Run: headless pygame with SDL's dummy video driver; simulated clock (each Clock.tick advances the game by its frame time, no real sleeping); random seed 0; keys injected as events and as key.get_pressed() state; no mouse input.
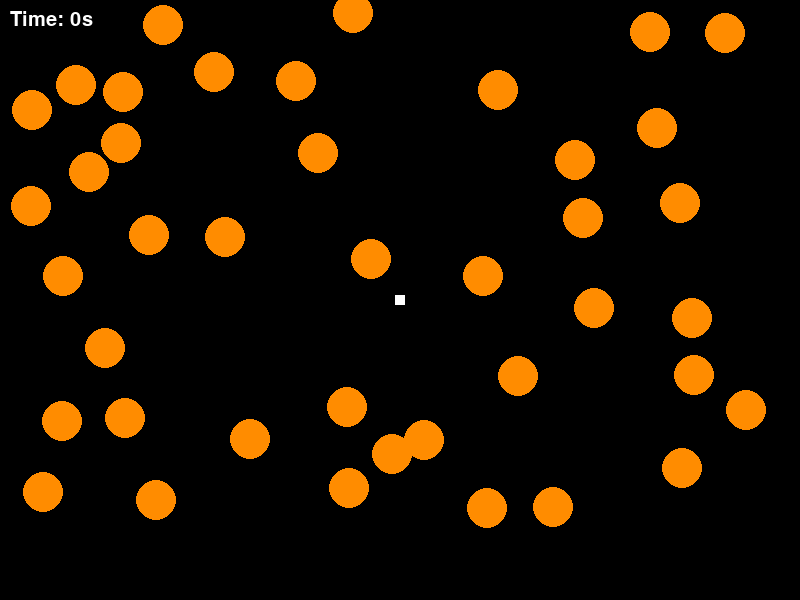
Frame 1 of 3 · flips 1–60 · no input
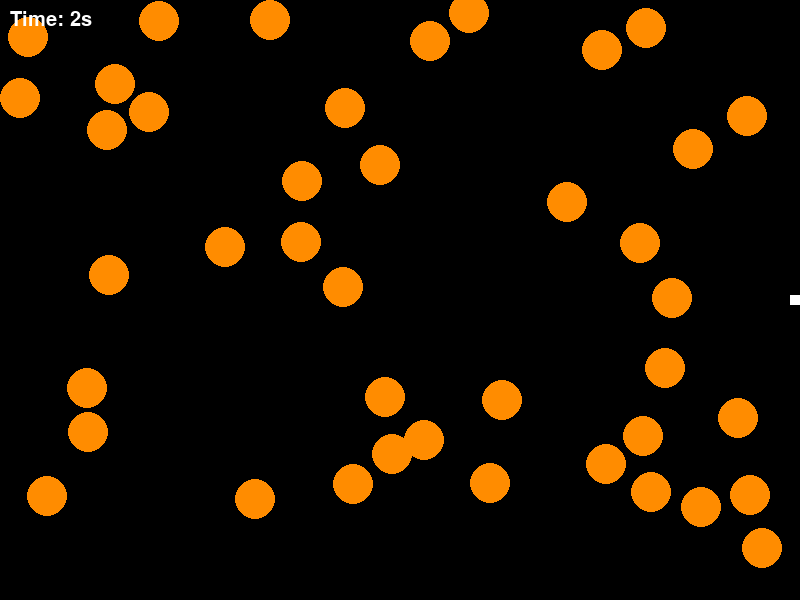
Frame 2 of 3 · flips 61–180 · tapped SPACE, RETURN · held RIGHT (→), D
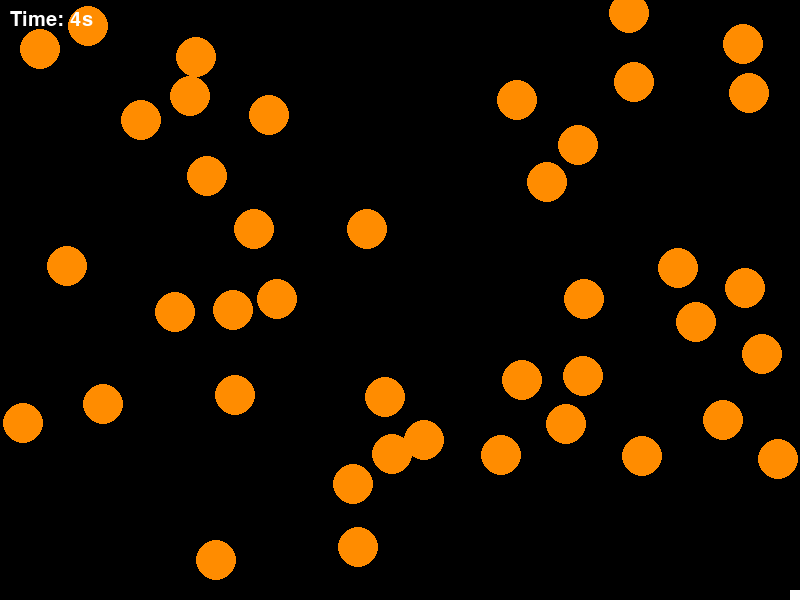
Frame 3 of 3 · flips 181–300 · held DOWN (↓), S

The pygame program that drew these frames:

import pygame
import pygame.mixer
import random
import math
import time


pygame.font.init()
pygame.mixer.init()
pygame.init()

pygame.display.set_caption("Save Me")

# Define constants
WIDTH = 800
HEIGHT = 600
BG_COLOR = (0, 0, 0)

BALL_RADIUS = 20
BALL_COLOR = "dark orange"
BALL_VEL_X = 2
BALL_VEL_Y = 2

NO_OF_BALLS = 41 # Odd Number Only (Still dont know whats the bug)

PLAYER_WIDTH = BALL_RADIUS / 2
PLAYER_HEIGHT = PLAYER_WIDTH
PLAYER_VEL = 5
PLAYER_COLOR = "white"

CORDS = []
CIRCLES = []

screen = pygame.display.set_mode((WIDTH, HEIGHT))
FONT = pygame.font.SysFont("comicsans", 30)


def create_ball(x, y):
    vx = random.choice([-BALL_VEL_X, BALL_VEL_X])
    vy = random.choice([-BALL_VEL_Y, BALL_VEL_Y])
    circle = pygame.Rect(x - BALL_RADIUS, y - BALL_RADIUS * 2, BALL_RADIUS, BALL_RADIUS), vx, vy
    return circle


def draw(circles, player, elapsed_time, start):
    screen.fill(BG_COLOR)

    pygame.draw.rect(screen, PLAYER_COLOR, player)

    for i, (circle, vx, vy) in enumerate(circles):
        if start:
            circle.move_ip(vx, vy)

        # Thats causing error if balls are even
        for j, (other_circle, other_vx, other_vy) in enumerate(circles):
            if i != j:
                distance = math.sqrt((circle.x - other_circle.x) ** 2 + (circle.y - other_circle.y) ** 2)
                if distance < 2 * BALL_RADIUS:
                    vx = -vx
                    vy = -vy
                    break

                    # if circle.top < other_circle.top or circle.bottom > other_circle.bottom:
                    #     vy = -vy
                    #     vx = vx
                    # elif circle.left < other_circle.left or circle.right > other_circle.right:
                    #     vx = -vx
                    #     vy = vy
                    # elif other_circle.top - (BALL_RADIUS / 2) < circle.top or other_circle.bottom + (BALL_RADIUS / 2) > circle.bottom:
                    #     vy = -vy
                    #     vx = vx
                    # elif other_circle.left - (BALL_RADIUS / 2) < circle.left or other_circle.right + (BALL_RADIUS / 2) > circle.right:
                    #     vx = -vx
                    #     vy = vy

            if circle.left - (BALL_RADIUS / 2) < 0 or circle.right + (BALL_RADIUS / 2) > WIDTH:
                vx = -vx
            if circle.top - (BALL_RADIUS / 2) < 0 or circle.bottom + (BALL_RADIUS / 2) > HEIGHT:
                vy = -vy

        circles[i] = (circle, vx, vy)

    for circle, _, _ in circles:
        pygame.draw.circle(screen, BALL_COLOR, circle.center, BALL_RADIUS)

    time_text = FONT.render(f"Time: {round(elapsed_time)}s", 1, "white")
    screen.blit(time_text, (10, 10))

    pygame.display.update()


def main():
    clock = pygame.time.Clock()

    elapsed_time = 0

    start = False
    hit = False

    circles = []
    player = pygame.Rect((WIDTH / 2) - PLAYER_WIDTH / 2, (HEIGHT / 2) - PLAYER_HEIGHT / 2, PLAYER_WIDTH, PLAYER_HEIGHT)

    for x in range(player.x, int(player.x + PLAYER_WIDTH + 50)):
        for y in range(player.y, int(player.y + PLAYER_HEIGHT + 50)):
            CORDS.append((x, y))

    for i in range(NO_OF_BALLS):
        x = random.randint(BALL_RADIUS * 2, WIDTH - BALL_RADIUS * 2)
        y = random.randint(BALL_RADIUS * 2, HEIGHT - BALL_RADIUS * 2)
        while (x, y) in CORDS:
            x = random.randint(BALL_RADIUS * 2, WIDTH - BALL_RADIUS * 2)
            y = random.randint(BALL_RADIUS * 2, HEIGHT - BALL_RADIUS * 2)
        circle, vx, vy = create_ball(x, y)
        circles.append((circle, vx, vy))
        CORDS.append((x, y))
        for x in range(circle.center[0] - BALL_RADIUS, circle.center[0] + (BALL_RADIUS * 4)):
            for y in range(circle.center[1] - BALL_RADIUS, circle.center[1] + (BALL_RADIUS * 4)):
                CORDS.append((x, y))

    running = True
    while running:
        if start:
            elapsed_time += 1/60
        for event in pygame.event.get():
            if event.type == pygame.QUIT:
                running = False

        keys = pygame.key.get_pressed()
        if keys[pygame.K_LEFT] and player.x - PLAYER_VEL >= 0:
            start = True
            player.x -= PLAYER_VEL
        if keys[pygame.K_RIGHT] and player.x + PLAYER_VEL + player.width <= WIDTH:
            start = True
            player.x += PLAYER_VEL

        if keys[pygame.K_UP] and player.y - PLAYER_VEL >= 0:
            start = True
            player.y -= PLAYER_VEL
        if keys[pygame.K_DOWN] and player.y + PLAYER_VEL + player.height <= HEIGHT:
            start = True
            player.y += PLAYER_VEL

        for i, (circle, vx, vy) in enumerate(circles):
            if player.colliderect(circle):
                hit = True

        if hit:
            lost_text = FONT.render("You Lost!", 1, "white")
            screen.blit(lost_text, (WIDTH / 2 - lost_text.get_width() / 2, HEIGHT / 2 - lost_text.get_height() / 2))
            pygame.display.update()
            pygame.time.delay(5000)
            break


        clock.tick(60)
        draw(circles, player, elapsed_time, start)


if __name__ == "__main__":
    main()
